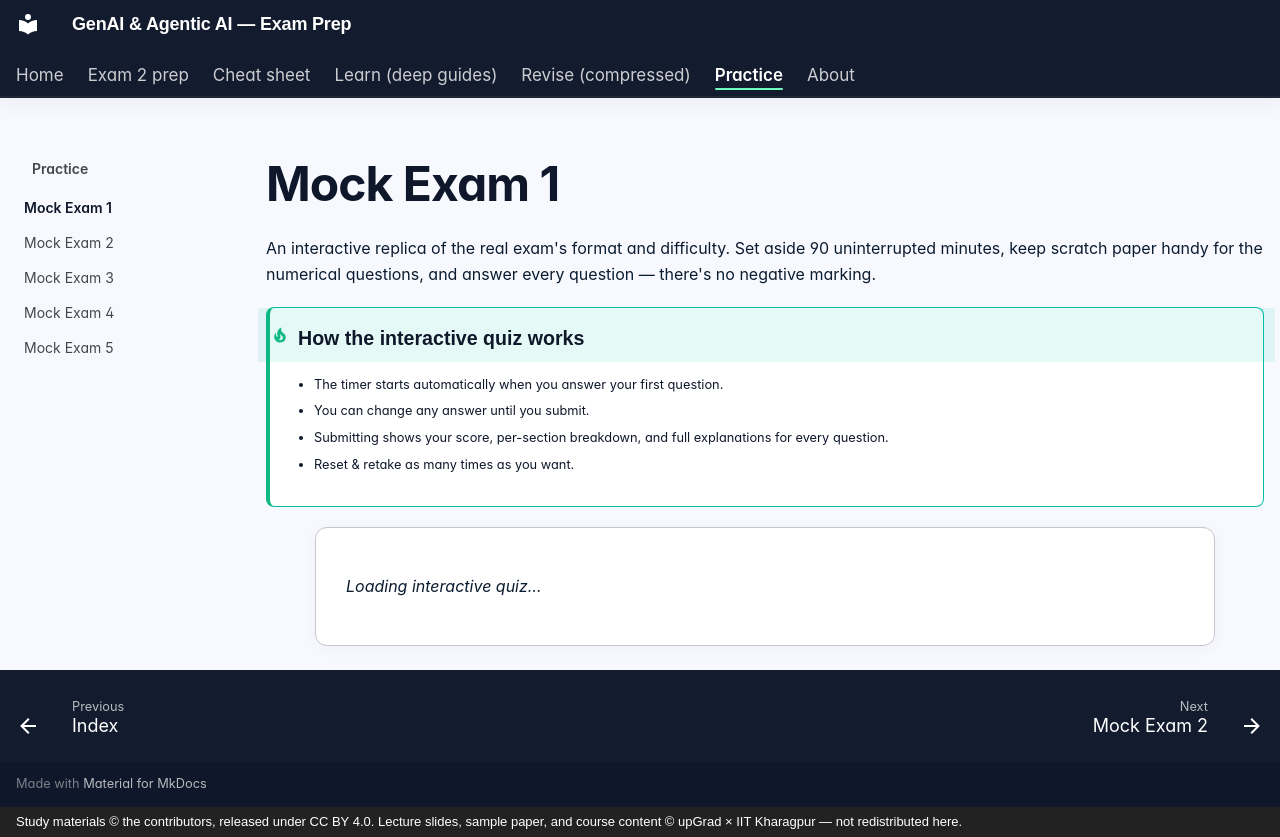

repository: SiddMajum1993/genai-iitkgp-exam-prep · page: practice/mock-exam-1/index.html · generator: mkdocs · copyright: Study materials © the contributors, released under CC BY 4.0. Lecture slides, sample paper, and course content © upGrad × IIT Kharagpur — not redistributed here.

---
hide:
  - toc
---

# Mock Exam 1

An interactive replica of the real exam's format and difficulty. Set aside 90 uninterrupted minutes, keep scratch paper handy for the numerical questions, and answer every question — there's no negative marking.

!!! tip "How the interactive quiz works"
    - The timer starts automatically when you answer your first question.
    - You can change any answer until you submit.
    - Submitting shows your score, per-section breakdown, and full explanations for every question.
    - Reset & retake as many times as you want.

<div id="quiz-root" data-exam="MOCK_EXAM_1">
  <p><em>Loading interactive quiz…</em></p>
</div>
